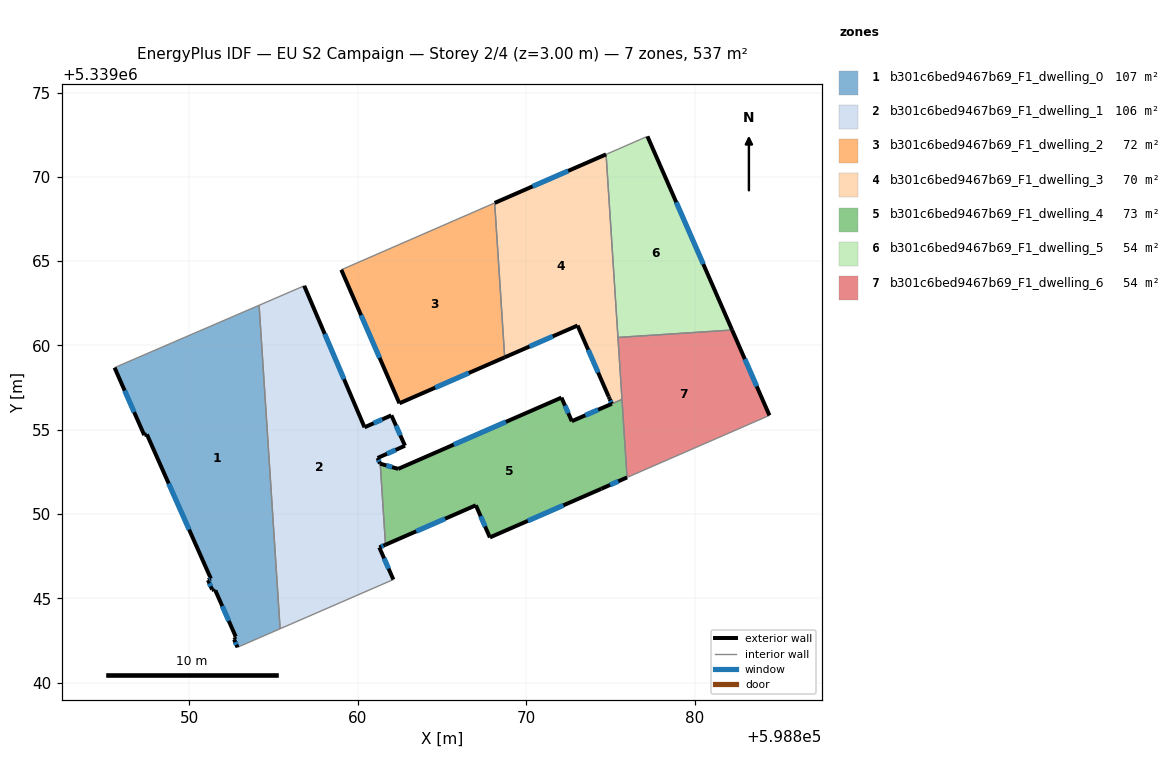
=== STOREY PLAN SPEC (per zone: floor XY polygon, exterior-wall plan segments, windows/doors) ===
zone 1: b301c6bed9467b69_F1_dwelling_0  (107.4 m²)
  floor: (598854.15, 5339062.38) (598855.40, 5339043.19) (598853.03, 5339042.16) (598852.87, 5339042.09) (598852.67, 5339042.55) (598852.72, 5339042.58) (598852.69, 5339042.67) (598852.77, 5339042.72) (598851.56, 5339045.47) (598851.47, 5339045.44) (598851.44, 5339045.51) (598851.36, 5339045.51) (598851.12, 5339046.08) (598851.29, 5339046.16) (598847.49, 5339054.72) (598847.34, 5339054.68) (598845.58, 5339058.68) (598845.74, 5339058.75)
  exterior wall: (598852.69, 5339042.67) – (598852.72, 5339042.58)  [0.1 m]
  exterior wall: (598852.77, 5339042.72) – (598852.69, 5339042.67)  [0.1 m]
  exterior wall: (598851.56, 5339045.47) – (598852.77, 5339042.72)  [3.0 m]
    window: (598851.97, 5339044.54) – (598852.35, 5339043.66)  [0.9 m²]
  exterior wall: (598851.47, 5339045.44) – (598851.56, 5339045.47)  [0.1 m]
  exterior wall: (598851.44, 5339045.51) – (598851.47, 5339045.44)  [0.1 m]
  exterior wall: (598851.36, 5339045.51) – (598851.44, 5339045.51)  [0.1 m]
  exterior wall: (598851.12, 5339046.08) – (598851.36, 5339045.51)  [0.6 m]
    window: (598851.20, 5339045.89) – (598851.28, 5339045.71)  [0.2 m²]
  exterior wall: (598851.29, 5339046.16) – (598851.12, 5339046.08)  [0.2 m]
    window: (598851.23, 5339046.13) – (598851.18, 5339046.11)  [0.1 m²]
  exterior wall: (598847.49, 5339054.72) – (598851.29, 5339046.16)  [9.4 m]
    window: (598848.79, 5339051.81) – (598850.00, 5339049.07)  [2.9 m²]
  exterior wall: (598847.34, 5339054.68) – (598847.49, 5339054.72)  [0.2 m]
  exterior wall: (598845.58, 5339058.68) – (598847.34, 5339054.68)  [4.4 m]
    window: (598846.18, 5339057.32) – (598846.74, 5339056.04)  [1.3 m²]
  exterior wall: (598852.67, 5339042.55) – (598852.87, 5339042.09)  [0.5 m]
    window: (598852.74, 5339042.39) – (598852.80, 5339042.25)  [0.2 m²]
  exterior wall: (598852.72, 5339042.58) – (598852.67, 5339042.55)  [0.1 m]
  interior walls: 5
zone 2: b301c6bed9467b69_F1_dwelling_1  (106.2 m²)
  floor: (598856.83, 5339063.54) (598860.41, 5339055.14) (598862.00, 5339055.85) (598862.81, 5339054.05) (598861.18, 5339053.32) (598861.32, 5339052.99) (598861.34, 5339052.98) (598861.65, 5339048.18) (598861.28, 5339048.02) (598862.12, 5339046.11) (598855.40, 5339043.19) (598854.15, 5339062.38)
  exterior wall: (598860.41, 5339055.14) – (598856.83, 5339063.54)  [9.1 m]
    window: (598859.19, 5339058.00) – (598858.05, 5339060.68)  [2.8 m²]
  exterior wall: (598862.00, 5339055.85) – (598860.41, 5339055.14)  [1.7 m]
    window: (598861.46, 5339055.61) – (598860.95, 5339055.38)  [0.5 m²]
  exterior wall: (598862.81, 5339054.05) – (598862.00, 5339055.85)  [2.0 m]
    window: (598862.53, 5339054.66) – (598862.27, 5339055.24)  [0.6 m²]
  exterior wall: (598861.18, 5339053.32) – (598862.81, 5339054.05)  [1.8 m]
    window: (598861.73, 5339053.57) – (598862.25, 5339053.80)  [0.5 m²]
  exterior wall: (598861.32, 5339052.99) – (598861.18, 5339053.32)  [0.4 m]
    window: (598861.28, 5339053.10) – (598861.23, 5339053.21)  [0.1 m²]
  exterior wall: (598861.34, 5339052.98) – (598861.32, 5339052.99)  [0.0 m]
  exterior wall: (598861.28, 5339048.02) – (598861.65, 5339048.18)  [0.4 m]
    window: (598861.41, 5339048.07) – (598861.52, 5339048.12)  [0.1 m²]
  exterior wall: (598862.12, 5339046.11) – (598861.28, 5339048.02)  [2.1 m]
    window: (598861.83, 5339046.76) – (598861.57, 5339047.37)  [0.6 m²]
  interior walls: 4
zone 3: b301c6bed9467b69_F1_dwelling_2  (72.3 m²)
  floor: (598868.12, 5339068.45) (598868.72, 5339059.29) (598862.47, 5339056.57) (598859.03, 5339064.49)
  exterior wall: (598862.47, 5339056.57) – (598868.72, 5339059.29)  [6.8 m]
    window: (598864.60, 5339057.49) – (598866.59, 5339058.36)  [2.1 m²]
  exterior wall: (598859.03, 5339064.49) – (598862.47, 5339056.57)  [8.6 m]
    window: (598860.20, 5339061.79) – (598861.30, 5339059.26)  [2.6 m²]
  interior walls: 2
zone 4: b301c6bed9467b69_F1_dwelling_3  (70.2 m²)
  floor: (598874.73, 5339071.33) (598875.66, 5339057.13) (598875.67, 5339056.96) (598875.68, 5339056.80) (598875.07, 5339056.54) (598874.95, 5339056.82) (598874.89, 5339056.95) (598873.04, 5339061.18) (598868.72, 5339059.29) (598868.12, 5339068.45)
  exterior wall: (598873.04, 5339061.18) – (598874.89, 5339056.95)  [4.6 m]
    window: (598873.67, 5339059.74) – (598874.26, 5339058.39)  [1.4 m²]
  exterior wall: (598868.72, 5339059.29) – (598873.04, 5339061.18)  [4.7 m]
    window: (598870.19, 5339059.93) – (598871.57, 5339060.54)  [1.4 m²]
  exterior wall: (598874.73, 5339071.33) – (598868.12, 5339068.45)  [7.2 m]
    window: (598872.49, 5339070.35) – (598870.37, 5339069.43)  [2.2 m²]
  exterior wall: (598874.95, 5339056.82) – (598875.07, 5339056.54)  [0.3 m]
    window: (598874.99, 5339056.72) – (598875.03, 5339056.63)  [0.1 m²]
  exterior wall: (598874.89, 5339056.95) – (598874.95, 5339056.82)  [0.1 m]
  interior walls: 6
zone 5: b301c6bed9467b69_F1_dwelling_4  (73.4 m²)
  floor: (598875.68, 5339056.79) (598875.98, 5339052.17) (598874.45, 5339051.50) (598867.84, 5339048.61) (598867.01, 5339050.52) (598861.65, 5339048.18) (598861.34, 5339052.98) (598862.40, 5339052.67) (598872.09, 5339056.90) (598872.70, 5339055.50)
  exterior wall: (598862.40, 5339052.67) – (598861.34, 5339052.98)  [1.1 m]
    window: (598862.04, 5339052.78) – (598861.70, 5339052.88)  [0.3 m²]
  exterior wall: (598872.09, 5339056.90) – (598862.40, 5339052.67)  [10.6 m]
    window: (598868.79, 5339055.46) – (598865.70, 5339054.11)  [3.2 m²]
  exterior wall: (598872.70, 5339055.50) – (598872.09, 5339056.90)  [1.5 m]
    window: (598872.49, 5339055.98) – (598872.30, 5339056.43)  [0.5 m²]
  exterior wall: (598874.45, 5339051.50) – (598875.98, 5339052.17)  [1.7 m]
    window: (598874.97, 5339051.72) – (598875.46, 5339051.94)  [0.5 m²]
  exterior wall: (598867.84, 5339048.61) – (598874.45, 5339051.50)  [7.2 m]
    window: (598870.09, 5339049.59) – (598872.20, 5339050.51)  [2.2 m²]
  exterior wall: (598867.01, 5339050.52) – (598867.84, 5339048.61)  [2.1 m]
    window: (598867.29, 5339049.87) – (598867.56, 5339049.26)  [0.6 m²]
  exterior wall: (598861.65, 5339048.18) – (598867.01, 5339050.52)  [5.8 m]
    window: (598863.47, 5339048.97) – (598865.19, 5339049.72)  [1.8 m²]
  exterior wall: (598875.07, 5339056.54) – (598872.70, 5339055.50)  [2.6 m]
    window: (598874.27, 5339056.18) – (598873.51, 5339055.85)  [0.8 m²]
  interior walls: 3
zone 6: b301c6bed9467b69_F1_dwelling_5  (53.7 m²)
  floor: (598877.19, 5339072.40) (598882.21, 5339060.91) (598875.44, 5339060.47) (598874.73, 5339071.33)
  exterior wall: (598882.21, 5339060.91) – (598877.19, 5339072.40)  [12.5 m]
    window: (598880.50, 5339064.82) – (598878.90, 5339068.49)  [3.8 m²]
  interior walls: 3
zone 7: b301c6bed9467b69_F1_dwelling_6  (53.7 m²)
  floor: (598882.21, 5339060.91) (598884.42, 5339055.85) (598875.98, 5339052.17) (598875.44, 5339060.47)
  exterior wall: (598884.42, 5339055.85) – (598882.21, 5339060.91)  [5.5 m]
    window: (598883.67, 5339057.57) – (598882.96, 5339059.19)  [1.7 m²]
  interior walls: 6

=== DERIVED (storey summary) ===
Building: EU S2 Campaign
Storey: 2 of 4  (floor level z = 3.00 m)
Storey gross floor area: 536.9 m²
Zones on this storey: 7
  - b301c6bed9467b69_F1_dwelling_0: floor 107.4 m²; exterior wall 18.7 m (56.1 m²); 6 window(s) 5.5 m²; WWR 9.8%
  - b301c6bed9467b69_F1_dwelling_1: floor 106.2 m²; exterior wall 17.5 m (52.4 m²); 7 window(s) 5.3 m²; WWR 10.2%
  - b301c6bed9467b69_F1_dwelling_2: floor 72.3 m²; exterior wall 15.5 m (46.4 m²); 2 window(s) 4.7 m²; WWR 10.2%
  - b301c6bed9467b69_F1_dwelling_3: floor 70.2 m²; exterior wall 17.0 m (51.0 m²); 4 window(s) 5.2 m²; WWR 10.1%
  - b301c6bed9467b69_F1_dwelling_4: floor 73.4 m²; exterior wall 32.6 m (97.8 m²); 8 window(s) 10.0 m²; WWR 10.2%
  - b301c6bed9467b69_F1_dwelling_5: floor 53.7 m²; exterior wall 12.5 m (37.6 m²); 1 window(s) 3.8 m²; WWR 10.2%
  - b301c6bed9467b69_F1_dwelling_6: floor 53.7 m²; exterior wall 5.5 m (16.6 m²); 1 window(s) 1.7 m²; WWR 10.2%
Zone adjacency (shared interzone walls):
  - b301c6bed9467b69_F1_dwelling_0 ↔ b301c6bed9467b69_F1_dwelling_1
  - b301c6bed9467b69_F1_dwelling_1 ↔ b301c6bed9467b69_F1_dwelling_4
  - b301c6bed9467b69_F1_dwelling_2 ↔ b301c6bed9467b69_F1_dwelling_3
  - b301c6bed9467b69_F1_dwelling_3 ↔ b301c6bed9467b69_F1_dwelling_4
  - b301c6bed9467b69_F1_dwelling_3 ↔ b301c6bed9467b69_F1_dwelling_5
  - b301c6bed9467b69_F1_dwelling_3 ↔ b301c6bed9467b69_F1_dwelling_6
  - b301c6bed9467b69_F1_dwelling_4 ↔ b301c6bed9467b69_F1_dwelling_6
  - b301c6bed9467b69_F1_dwelling_5 ↔ b301c6bed9467b69_F1_dwelling_6